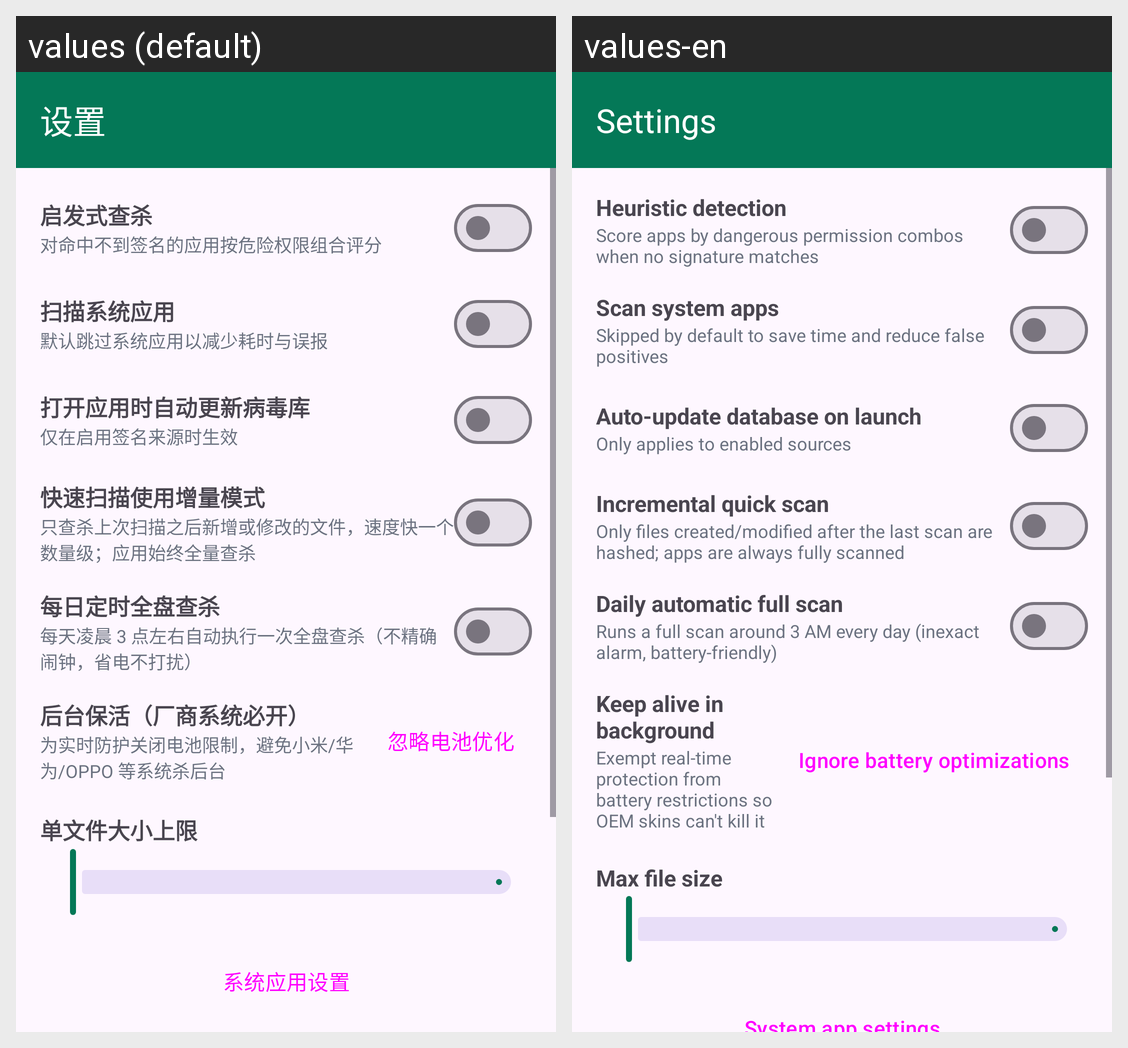

The Android screen above is rendered under two locales of the same app. Produce the string resources it draws, with the default and per-locale values.
Android screen res/layout/activity_settings.xml rendered under 2 locales, left to right: values (default), values-en. Device: Nexus 5 (rendered at 1080×1920; each locale shown at half size, 540×960, under a caption strip naming it); theme Theme.AegisAV.
Strings drawn on this screen, with the default value and each locale's value (text and hints the layout hard-codes, and strings that could not be matched under every locale, appear in the picture but are not listed):

title_settings
  values: 设置
  values-en: Settings

settings_heuristics
  values: 启发式查杀
  values-en: Heuristic detection

settings_heuristics_desc
  values: 对命中不到签名的应用按危险权限组合评分
  values-en: Score apps by dangerous permission combos when no signature matches

settings_system_apps
  values: 扫描系统应用
  values-en: Scan system apps

settings_system_apps_desc
  values: 默认跳过系统应用以减少耗时与误报
  values-en: Skipped by default to save time and reduce false positives

settings_auto_update
  values: 打开应用时自动更新病毒库
  values-en: Auto-update database on launch

settings_auto_update_desc
  values: 仅在启用签名来源时生效
  values-en: Only applies to enabled sources

settings_incremental
  values: 快速扫描使用增量模式
  values-en: Incremental quick scan

settings_incremental_desc
  values: 只查杀上次扫描之后新增或修改的文件，速度快一个数量级；应用始终全量查杀
  values-en: Only files created/modified after the last scan are hashed; apps are always fully scanned

settings_daily_scan
  values: 每日定时全盘查杀
  values-en: Daily automatic full scan

settings_daily_scan_desc
  values: 每天凌晨 3 点左右自动执行一次全盘查杀（不精确闹钟，省电不打扰）
  values-en: Runs a full scan around 3 AM every day (inexact alarm, battery-friendly)

settings_battery
  values: 后台保活（厂商系统必开）
  values-en: Keep alive in background

settings_battery_desc
  values: 为实时防护关闭电池限制，避免小米/华为/OPPO 等系统杀后台
  values-en: Exempt real-time protection from battery restrictions so OEM skins can't kill it

btn_battery_whitelist
  values: 忽略电池优化
  values-en: Ignore battery optimizations

settings_max_file
  values: 单文件大小上限
  values-en: Max file size
